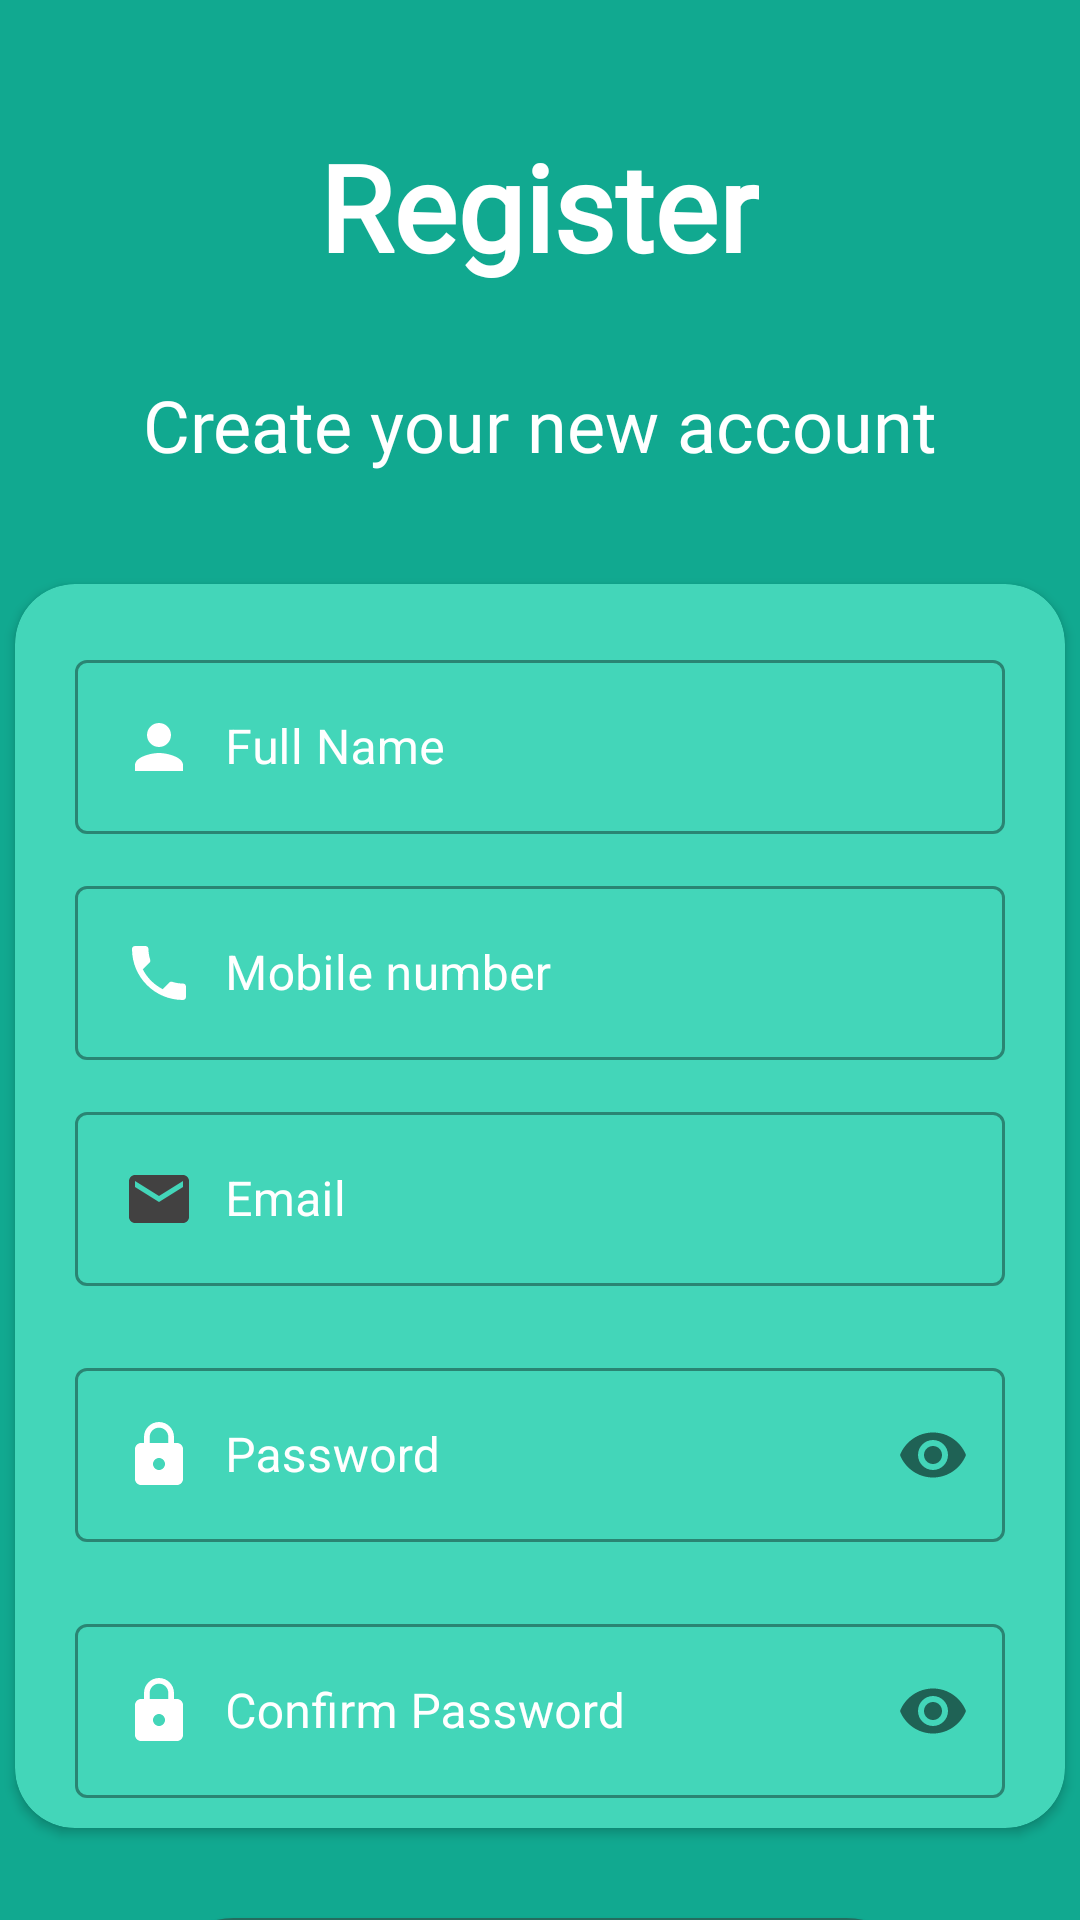

Layout XML and referenced resources for this Android screen:
<!-- AndroidManifest.xml: application theme Theme.DIGIYoga.noACtionBar -->
<!-- res/layout/activity_register.xml -->
<?xml version="1.0" encoding="utf-8"?>
<androidx.constraintlayout.widget.ConstraintLayout xmlns:android="http://schemas.android.com/apk/res/android"
    xmlns:app="http://schemas.android.com/apk/res-auto"
    xmlns:tools="http://schemas.android.com/tools"
    android:layout_width="match_parent"
    android:layout_height="match_parent"
    android:background="#11a990"
    tools:context=".RegisterActivity">


    <TextView
        android:id="@+id/textView4"
        android:layout_width="wrap_content"
        android:layout_height="wrap_content"
        android:layout_marginStart="30dp"
        android:layout_marginTop="28dp"
        android:layout_marginEnd="30dp"
        android:fontFamily="@font/alegreya_medium"
        android:shadowColor="#000000"
        android:text="@string/create_account"
        android:textColor="#fff"
        android:textSize="24sp"
        app:layout_constraintEnd_toEndOf="parent"
        app:layout_constraintStart_toStartOf="parent"
        app:layout_constraintTop_toBottomOf="@+id/textView2" />

    <TextView
        android:id="@+id/already_have_an_account"
        android:layout_width="wrap_content"
        android:layout_height="wrap_content"
        android:layout_marginBottom="32dp"
        android:foregroundGravity="center"
        android:gravity="center"
        android:shadowColor="#000000"
        android:text="Already have an Account?LOG In"
        android:textColor="#fff"
        android:textSize="16dp"
        app:layout_constraintBottom_toBottomOf="parent"
        app:layout_constraintEnd_toEndOf="parent"
        app:layout_constraintHorizontal_bias="0.543"
        app:layout_constraintStart_toStartOf="parent" />

    <TextView
        android:id="@+id/textView2"
        android:layout_width="wrap_content"
        android:layout_height="wrap_content"
        android:layout_alignParentLeft="true"
        android:layout_alignParentTop="true"
        android:layout_marginTop="44dp"
        android:fontFamily="@font/alegreya_bold"
        android:gravity="top"
        android:lineSpacingExtra="4sp"
        android:text="@string/Register"
        android:textAppearance="@style/welcome_to_"
        android:textColor="#fff"
        android:textSize="40dp"
        android:textStyle="bold"
        android:translationY="-1.98sp"
        app:layout_constraintEnd_toEndOf="parent"
        app:layout_constraintHorizontal_bias="0.498"
        app:layout_constraintStart_toStartOf="parent"
        app:layout_constraintTop_toTopOf="parent" />

    <androidx.cardview.widget.CardView
        android:id="@+id/cardView"
        android:layout_width="match_parent"
        android:layout_height="wrap_content"
        android:layout_marginStart="5dp"
        android:layout_marginTop="37dp"
        android:layout_marginEnd="5dp"
        android:background="#43d6b9"
        android:backgroundTint="#43d6b9"
        android:elevation="20dp"
        app:cardCornerRadius="20dp"
        app:layout_constraintEnd_toEndOf="parent"
        app:layout_constraintStart_toStartOf="parent"
        app:layout_constraintTop_toBottomOf="@+id/textView4">

        <LinearLayout
            android:layout_width="match_parent"
            android:layout_height="wrap_content"
            android:layout_marginLeft="10dp"
            android:layout_marginTop="20dp"
            android:layout_marginRight="10dp"
            android:layout_marginBottom="10dp"
            android:background="#fff"
            android:backgroundTint="#43d6b9"
            android:orientation="vertical">

            <com.google.android.material.textfield.TextInputLayout
                android:id="@+id/til_register_full_name"
                style="@style/Widget.MaterialComponents.TextInputLayout.OutlinedBox"
                android:layout_width="match_parent"
                android:layout_height="wrap_content"
                android:layout_marginLeft="10sp"
                android:layout_marginRight="10sp"
                android:layout_marginBottom="12dp"
                android:clickable="false"
                android:hint="@string/full_name"
                android:shadowColor="#fff"
                android:textColor="#fff"
                android:textColorHighlight="#fff"
                android:textColorHint="#fff">

                <com.google.android.material.textfield.TextInputEditText
                    android:id="@+id/tie_register_full_name"
                    style="@style/lrf_input_edit_text_style"
                    android:inputType="textAutoComplete"
                    app:drawableLeftCompat="@drawable/profile_icon"
                    app:drawableStartCompat="@drawable/profile_icon" />
            </com.google.android.material.textfield.TextInputLayout>

            <com.google.android.material.textfield.TextInputLayout
                android:id="@+id/til_register_mobile"
                style="@style/Widget.MaterialComponents.TextInputLayout.OutlinedBox"
                android:layout_width="match_parent"
                android:layout_height="wrap_content"
                android:layout_marginLeft="10sp"
                android:layout_marginRight="10sp"
                android:layout_marginBottom="12dp"
                android:clickable="false"
                android:hint="@string/mobile_number"
                android:shadowColor="#fff"
                android:textColor="#fff"
                android:textColorHighlight="#fff"
                android:textColorHint="#fff">

                <com.google.android.material.textfield.TextInputEditText
                    android:id="@+id/tie_register_mobile"
                    style="@style/lrf_input_edit_text_style"
                    android:inputType="number"
                    android:maxLength="@integer/max_phone_no"
                    app:drawableLeftCompat="@drawable/ic_baseline_phone_24"
                    app:drawableStartCompat="@drawable/ic_baseline_phone_24" />
            </com.google.android.material.textfield.TextInputLayout>

            <com.google.android.material.textfield.TextInputLayout
                android:id="@+id/til_register_email"
                style="@style/Widget.MaterialComponents.TextInputLayout.OutlinedBox"
                android:layout_width="match_parent"
                android:layout_height="wrap_content"
                android:layout_marginLeft="10sp"
                android:layout_marginRight="10sp"
                android:layout_marginBottom="12dp"
                android:clickable="false"
                android:hint="@string/email"
                android:shadowColor="#fff"
                android:textColor="#fff"
                android:textColorHighlight="#fff"
                android:textColorHint="#fff">

                <com.google.android.material.textfield.TextInputEditText
                    android:id="@+id/tie_register_email"
                    style="@style/lrf_input_edit_text_style"
                    android:inputType="textWebEmailAddress"
                    app:drawableLeftCompat="@drawable/email_icon"
                    app:drawableStartCompat="@drawable/email_icon" />
            </com.google.android.material.textfield.TextInputLayout>


            <com.google.android.material.textfield.TextInputLayout
                android:id="@+id/til_login_password"
                style="@style/Widget.MaterialComponents.TextInputLayout.OutlinedBox"
                android:layout_width="match_parent"
                android:layout_height="wrap_content"
                android:layout_marginLeft="10sp"
                android:layout_marginTop="10sp"
                android:layout_marginRight="10sp"
                android:layout_marginBottom="12dp"
                android:hint="@string/password"
                android:shadowColor="#fff"
                android:textColor="#fff"
                android:textColorHighlight="#fff"
                android:textColorHint="#fff"
                app:passwordToggleEnabled="true">

                <com.google.android.material.textfield.TextInputEditText
                    android:id="@+id/tie_register_password"
                    style="@style/lrf_input_edit_text_style"
                    android:inputType="textPassword"
                    app:drawableLeftCompat="@drawable/ic_baseline_lock_24"
                    app:drawableStartCompat="@drawable/ic_baseline_lock_24" />


            </com.google.android.material.textfield.TextInputLayout>

            <com.google.android.material.textfield.TextInputLayout
                android:id="@+id/til_login_confirm_password"
                style="@style/Widget.MaterialComponents.TextInputLayout.OutlinedBox"
                android:layout_width="match_parent"
                android:layout_height="wrap_content"
                android:layout_marginLeft="10sp"
                android:layout_marginTop="10sp"

                android:layout_marginRight="10sp"
                android:hint="@string/confirm_password"
                android:shadowColor="#fff"
                android:textColor="#fff"
                android:textColorHighlight="#fff"
                android:textColorHint="#fff"
                app:passwordToggleEnabled="true">

                <com.google.android.material.textfield.TextInputEditText
                    android:id="@+id/tie_register_confirm_password"
                    style="@style/lrf_input_edit_text_style"
                    android:inputType="textPassword"
                    app:drawableLeftCompat="@drawable/ic_baseline_lock_24"
                    app:drawableStartCompat="@drawable/ic_baseline_lock_24" />

                
                
                
                
                
                
                
                

            </com.google.android.material.textfield.TextInputLayout>


        </LinearLayout>

    </androidx.cardview.widget.CardView>

    <Button
        android:id="@+id/register_button"
        android:layout_width="0dp"
        android:layout_height="wrap_content"
        android:layout_alignParentLeft="true"
        android:layout_alignParentTop="true"
        android:layout_gravity="center_horizontal"
        android:layout_marginStart="54dp"
        android:layout_marginTop="30dp"
        android:layout_marginEnd="54dp"
        android:layout_marginBottom="40dp"
        android:background="@drawable/round_button_background"
        android:backgroundTint="#246C5E"

        android:elevation="4dp"
        android:text="@string/register"
        app:layout_constraintBottom_toBottomOf="parent"
        app:layout_constraintEnd_toEndOf="parent"
        app:layout_constraintHorizontal_bias="0.0"
        app:layout_constraintStart_toStartOf="parent"
        app:layout_constraintTop_toBottomOf="@+id/cardView"
        app:layout_constraintVertical_bias="0.0" />


</androidx.constraintlayout.widget.ConstraintLayout>
<!-- resources referenced by this layout -->
<resources>
  <!-- drawable email_icon (drawable) -->
  <vector xmlns:android="http://schemas.android.com/apk/res/android"
      android:width="24dp"
      android:height="24dp"
      android:tint="#424141"
      android:viewportWidth="24"
      android:viewportHeight="24">
      <path
          android:fillColor="@android:color/white"
          android:pathData="M20,4L4,4c-1.1,0 -1.99,0.9 -1.99,2L2,18c0,1.1 0.9,2 2,2h16c1.1,0 2,-0.9 2,-2L22,6c0,-1.1 -0.9,-2 -2,-2zM20,8l-8,5 -8,-5L4,6l8,5 8,-5v2z" />
  </vector>
  <!-- drawable ic_baseline_lock_24 (drawable) -->
  <vector xmlns:android="http://schemas.android.com/apk/res/android"
      android:width="24dp"
      android:height="24dp"
      android:viewportWidth="24"
      android:viewportHeight="24">
      <path
          android:fillColor="#fff"
          android:pathData="M18,8h-1L17,6c0,-2.76 -2.24,-5 -5,-5S7,3.24 7,6v2L6,8c-1.1,0 -2,0.9 -2,2v10c0,1.1 0.9,2 2,2h12c1.1,0 2,-0.9 2,-2L20,10c0,-1.1 -0.9,-2 -2,-2zM12,17c-1.1,0 -2,-0.9 -2,-2s0.9,-2 2,-2 2,0.9 2,2 -0.9,2 -2,2zM15.1,8L8.9,8L8.9,6c0,-1.71 1.39,-3.1 3.1,-3.1 1.71,0 3.1,1.39 3.1,3.1v2z" />
  </vector>
  <!-- drawable profile_icon (drawable) -->
  <vector xmlns:android="http://schemas.android.com/apk/res/android"
      android:width="24dp"
      android:height="24dp"
      android:tint="#fff"
      android:viewportWidth="24"
      android:viewportHeight="24">
      <path
          android:fillColor="#424141"
          android:pathData="M12,12c2.21,0 4,-1.79 4,-4s-1.79,-4 -4,-4 -4,1.79 -4,4 1.79,4 4,4zM12,14c-2.67,0 -8,1.34 -8,4v2h16v-2c0,-2.66 -5.33,-4 -8,-4z" />
  </vector>
  <!-- drawable round_button_background (drawable) -->
  <?xml version="1.0" encoding="utf-8"?>
  <shape xmlns:android="http://schemas.android.com/apk/res/android"
      android:shape="rectangle">
      <solid android:color="#246C5E" />
      <corners android:radius="30dp" />
      <stroke
          android:width="10dp"
          android:color="@color/black" />
  
  </shape>
  <integer name="max_phone_no">10</integer>
  <string name="Register">Register</string>
  <string name="confirm_password">Confirm Password</string>
  <string name="create_account">Create your new account</string>
  <string name="email">Email</string>
  <string name="full_name">Full Name</string>
  <string name="mobile_number">Mobile number</string>
  <string name="password">Password</string>
  <string name="register">Register</string>
  <style name="lrf_input_edit_text_style">
          <item name="android:layout_width">match_parent</item>
          <item name="android:layout_height">wrap_content</item>
          <item name="android:maxLines">1</item>
          <item name="android:minLines">1</item>
          <item name="android:drawablePadding">10sp</item>
          <item name="android:inputType" />
          <item name="drawerArrowStyle">@style/DrawerStyle</item>
      </style>
  <style name="welcome_to_">
  
          <item name="android:textSize">
              24sp
          </item>
  
          <item name="android:textColor">
              #000000
          </item>
  
      </style>
  
  
      //last project styles
  <color name="black">#FF000000</color>
  <style name="DrawerStyle" parent="@style/Widget.AppCompat.DrawerArrowToggle">
          <item name="spinBars">true</item>
          <item name="color">
              #000000
          </item>
          <item name="homeAsUpIndicator">@drawable/ic_baseline_phone_24</item>
  
      </style>
  <color name="colorPrimary">#39EDC9</color>
  <color name="colorPrimaryVariant">#246C5E</color>
  <color name="white">#FFFFFFFF</color>
  
  
      //new theme colour
  <color name="statusBarColor">#046E5C</color>
</resources>
